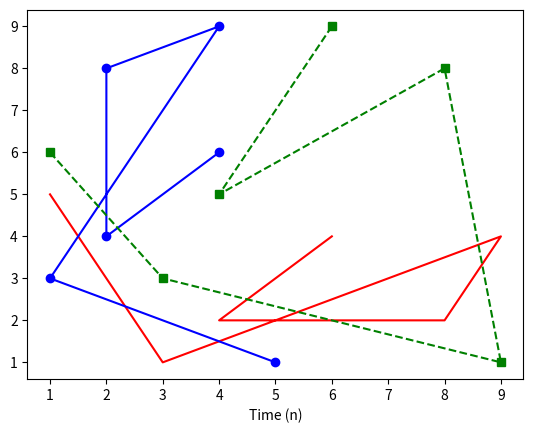
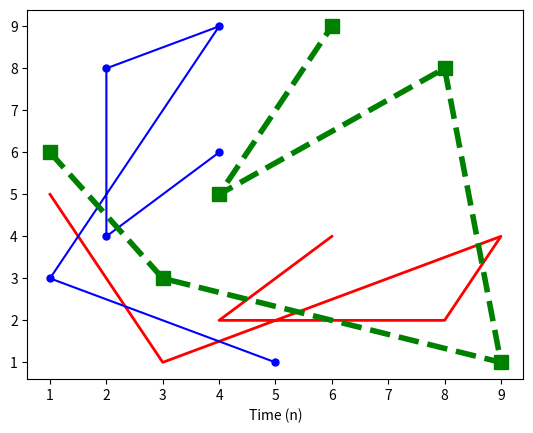

Here is the Python script that generated these plots, in order:

from matplotlib import pyplot as plt

x = [1, 3, 9, 8, 4, 6]
y = [5, 1, 4, 2, 2, 4]
z = [6, 3, 1, 8, 5, 9]

# Three plots 
plt.figure(1)
plt.plot(x, y, 'r-')
plt.plot(y, x, 'bo-')
plt.plot(x, z, 'gs--')
plt.xlabel('Time (n)')

# Three plots 
plt.figure(2)
plt.plot(x, y, 'r-', linewidth = 2)
plt.plot(y, x, 'bo-', markersize = 5)
plt.plot(x, z, 'gs--', markersize = 10, linewidth = 4)
plt.xlabel('Time (n)')

plt.show()

